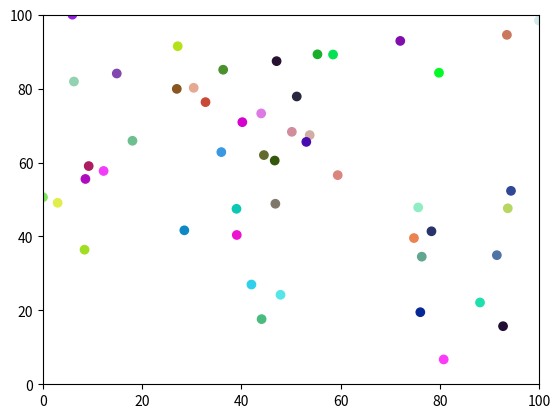

Reproduce this figure in Python.
# Idea: Crear una simulación de un ecosistema digital donde criaturas virtuales evolucionan mediante algoritmos genéticos y la selección natural, visualizando sus interacciones y mutaciones en tiempo real.
# Ciclo: 2

import random
import time
import matplotlib.pyplot as plt
import matplotlib.animation as animation

# Parámetros de la simulación
TAMANO_ECOSISTEMA = 100
NUM_CRIATURAS_INICIAL = 50
TASA_MUTACION = 0.05
ENERGIA_INICIAL = 100
ENERGIA_REPRODUCCION = 200
ENERGIA_ALIMENTO = 50
MAX_EDAD = 200

# Clase Criatura
class Criatura:
    def __init__(self, x, y, energia=ENERGIA_INICIAL, genoma=None):
        self.x = x
        self.y = y
        self.energia = energia
        self.edad = 0

        if genoma is None:
            # Genoma inicial aleatorio: [velocidad_x, velocidad_y, color_r, color_g, color_b]
            self.genoma = [random.uniform(-2, 2), random.uniform(-2, 2),
                           random.random(), random.random(), random.random()]
        else:
            self.genoma = genoma

    def mover(self):
        self.x += self.genoma[0]
        self.y += self.genoma[1]

        # Mantener dentro de los límites del ecosistema (envolvente)
        self.x = max(0, min(self.x, TAMANO_ECOSISTEMA))
        self.y = max(0, min(self.y, TAMANO_ECOSISTEMA))
        self.energia -= 1
        self.edad += 1

    def reproducir(self):
        # Mutación: pequeña alteración del genoma
        nuevo_genoma = [g + random.uniform(-TASA_MUTACION, TASA_MUTACION) for g in self.genoma]
        return Criatura(self.x, self.y, energia=ENERGIA_INICIAL, genoma=nuevo_genoma)

    def obtener_color(self):
        return (self.genoma[2], self.genoma[3], self.genoma[4])

# Inicialización del ecosistema
criaturas = []
for _ in range(NUM_CRIATURAS_INICIAL):
    x = random.uniform(0, TAMANO_ECOSISTEMA)
    y = random.uniform(0, TAMANO_ECOSISTEMA)
    criaturas.append(Criatura(x, y))

# Simulación
fig, ax = plt.subplots()
scatter = ax.scatter([c.x for c in criaturas], [c.y for c in criaturas], c=[c.obtener_color() for c in criaturas])
ax.set_xlim(0, TAMANO_ECOSISTEMA)
ax.set_ylim(0, TAMANO_ECOSISTEMA)

def actualizar(frame):
    global criaturas

    nuevas_criaturas = []
    criaturas_vivas = []

    for criatura in criaturas:
        criatura.mover()

        # Reproducción
        if criatura.energia > ENERGIA_REPRODUCCION:
            nueva_criatura = criatura.reproducir()
            nuevas_criaturas.append(nueva_criatura)
            criatura.energia /= 2  # Criatura gasta energía al reproducirse

        # Comer (simulado, cada criatura gana energia aleatoriamente)
        if random.random() < 0.1:  # Probabilidad de encontrar alimento
            criatura.energia += ENERGIA_ALIMENTO

        # Muerte por inanición o vejez
        if criatura.energia > 0 and criatura.edad < MAX_EDAD:
            criaturas_vivas.append(criatura)
        else:
            pass #Criatura muere

    # Agregar nuevas criaturas al ecosistema
    criaturas = criaturas_vivas + nuevas_criaturas

    # Actualizar la visualización
    x_data = [c.x for c in criaturas]
    y_data = [c.y for c in criaturas]
    colores = [c.obtener_color() for c in criaturas]

    scatter.set_offsets(list(zip(x_data, y_data)))
    scatter.set_color(colores)

    print(f"Frame: {frame}, Población: {len(criaturas)}")
    return scatter,

ani = animation.FuncAnimation(fig, actualizar, frames=200, blit=True, repeat=False)

plt.show()
